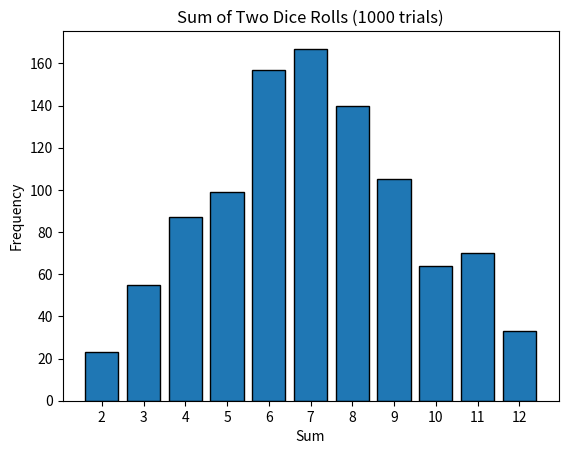

The script that saved this image:
"""
# Day 10: Probability and Statistics Concepts

## Summary of Key Concepts

### 1. Probability Basics
- Events, outcomes, sample space.
- Probability axioms (0 ≤ P ≤ 1).
- Conditional probability, independence.

### 2. Random Variables
- Discrete vs continuous.
- PMF (probability mass function) and PDF (probability density function).

### 3. Expectation and Variance
- Expected value (mean) of random variable.
- Variance as measure of spread.

### 4. Bayes’ theorem and its importance.

### 5. Common Distributions in ML & Stats
- Bernoulli, Binomial, Gaussian, Exponential.

---

## Deep Questions (Theory, Coding & Applications)

### Understanding Concepts

1. What is the difference between independent and mutually exclusive events?
2. How is conditional probability calculated?
3. What is the law of total probability?
4. Why is variance important in probability?
5. How is Bayes’ theorem applied in ML?

### Coding Practice

6. Calculate the probability of getting heads in two coin tosses.
7. Simulate rolling two dice 1000 times and plot sum distribution.
8. Calculate expected value of a discrete random variable.
9. Compute conditional probability from a dataset.
10. Use Bayes’ theorem to update probability given new evidence.

### Edge Cases

11. What happens if probabilities sum to more than 1?
12. Can conditional probability be zero?
13. What’s the difference between PDF and PMF?
14. How are continuous random variables handled differently from discrete?

### Advanced Thought

15. Explain Monte Carlo simulation in ML.
16. How does the law of large numbers relate to model training?
17. How can understanding probability prevent overfitting?

---

## Tips & Best Practices

- Always validate probabilities sum to 1 in distributions.
- Use simulations to understand complex probability scenarios.
- Understand assumptions behind probability models.
- Incorporate prior knowledge with Bayesian approaches.

---
"""

import numpy as np
import matplotlib.pyplot as plt

# 6. Calculate the probability of getting heads in two coin tosses.
# Each toss is independent, probability(Heads) = 0.5
# Probability of two heads = 0.5 * 0.5
p_two_heads = 0.5 * 0.5
print("Probability of two heads in two tosses:", p_two_heads)

# 7. Simulate rolling two dice 1000 times and plot sum distribution.
rolls_1 = np.random.randint(1, 7, size=1000)
rolls_2 = np.random.randint(1, 7, size=1000)
sum_rolls = rolls_1 + rolls_2

plt.hist(sum_rolls, bins=np.arange(2, 14) - 0.5, edgecolor='black', rwidth=0.8)
plt.title('Sum of Two Dice Rolls (1000 trials)')
plt.xlabel('Sum')
plt.ylabel('Frequency')
plt.xticks(range(2, 13))
plt.show()

# 8. Calculate expected value of a discrete random variable.
values = np.array([1, 2, 3, 4])
probabilities = np.array([0.1, 0.2, 0.3, 0.4])  # must sum to 1
expected_value = np.sum(values * probabilities)
print("Expected value of the discrete random variable:", expected_value)

# 9. Compute conditional probability P(A|B)
# Example scenario: P(sum=7 | one die showed 3)
#
# Total pairs when one die is 3:
# - (3,1), (3,2), (3,3), (3,4), (3,5), (3,6)
# - (1,3), (2,3), (4,3), (5,3), (6,3)
# Total 11 favorable pairs
#
# Among those, pairs where sum=7:
# - (3,4), (4,3)
# So number of favorable pairs = 2
#
# P(A and B) = 2/36
# P(B) = 11/36
p_sum7_and_die3 = 2 / 36
p_die3 = 11 / 36
p_sum7_given_die3 = p_sum7_and_die3 / p_die3
print("Conditional probability P(sum=7 | one die=3):", p_sum7_given_die3)

# 10. Use Bayes’ theorem to update probability given new evidence.
# Example:
# P(A) = 0.01 (probability of having a disease)
# P(B|A) = 0.8 (probability of positive test given disease)
# P(B|~A) = 0.1 (probability of positive test without disease)
#
# Compute P(A|B), probability of disease given positive test.

P_A = 0.01
P_B_given_A = 0.8
P_B_given_notA = 0.1
P_notA = 1 - P_A

# Total probability of positive test
P_B = P_B_given_A * P_A + P_B_given_notA * P_notA

# Bayes formula
P_A_given_B = (P_B_given_A * P_A) / P_B
print("Posterior probability P(A|B) given test positive:", P_A_given_B)


"""
## Answers to Deep Questions

### Understanding Concepts

1. **Difference between independent and mutually exclusive events:**  
   - Independent events: occurrence of one does not affect probability of the other.  
   - Mutually exclusive: both cannot happen simultaneously.

2. **Conditional probability calculation:**  
   \( P(A|B) = \frac{P(A \cap B)}{P(B)} \)

3. **Law of total probability:**  
   For partitioned events \(B_i\), \( P(A) = \sum_i P(A|B_i)P(B_i) \)

4. **Importance of variance:**  
   Variance measures the spread of random variable values; important to quantify uncertainty.

5. **Bayes’ theorem in ML:**  
   Used to update model beliefs/posteriors as new data arrives; foundational in Bayesian inference.

### Edge Cases

11. **If probabilities sum to more than 1:**  
    Invalid probability distribution; total probabilities must equal 1.

12. **Conditional probability can be zero:**  
    Yes, if event A never occurs given B.

13. **Difference between PDF and PMF:**  
    PMF applies to discrete variables (probability of exact values), PDF applies to continuous variables (density).

14. **Handling continuous vs discrete variables:**  
    Continuous variables use PDFs and integrals; discrete use PMFs and summations.

### Advanced Thought

15. **Monte Carlo simulation:**  
    Use random sampling to approximate complex probability distributions or integrals.

16. **Law of large numbers and model training:**  
    As data size increases, sample averages converge to expected values, improving model reliability.

17. **Preventing overfitting via probability understanding:**  
    Modeling uncertainty and noise properly prevents fitting to random fluctuations.

"""

# --- End of Day 10 material ---
